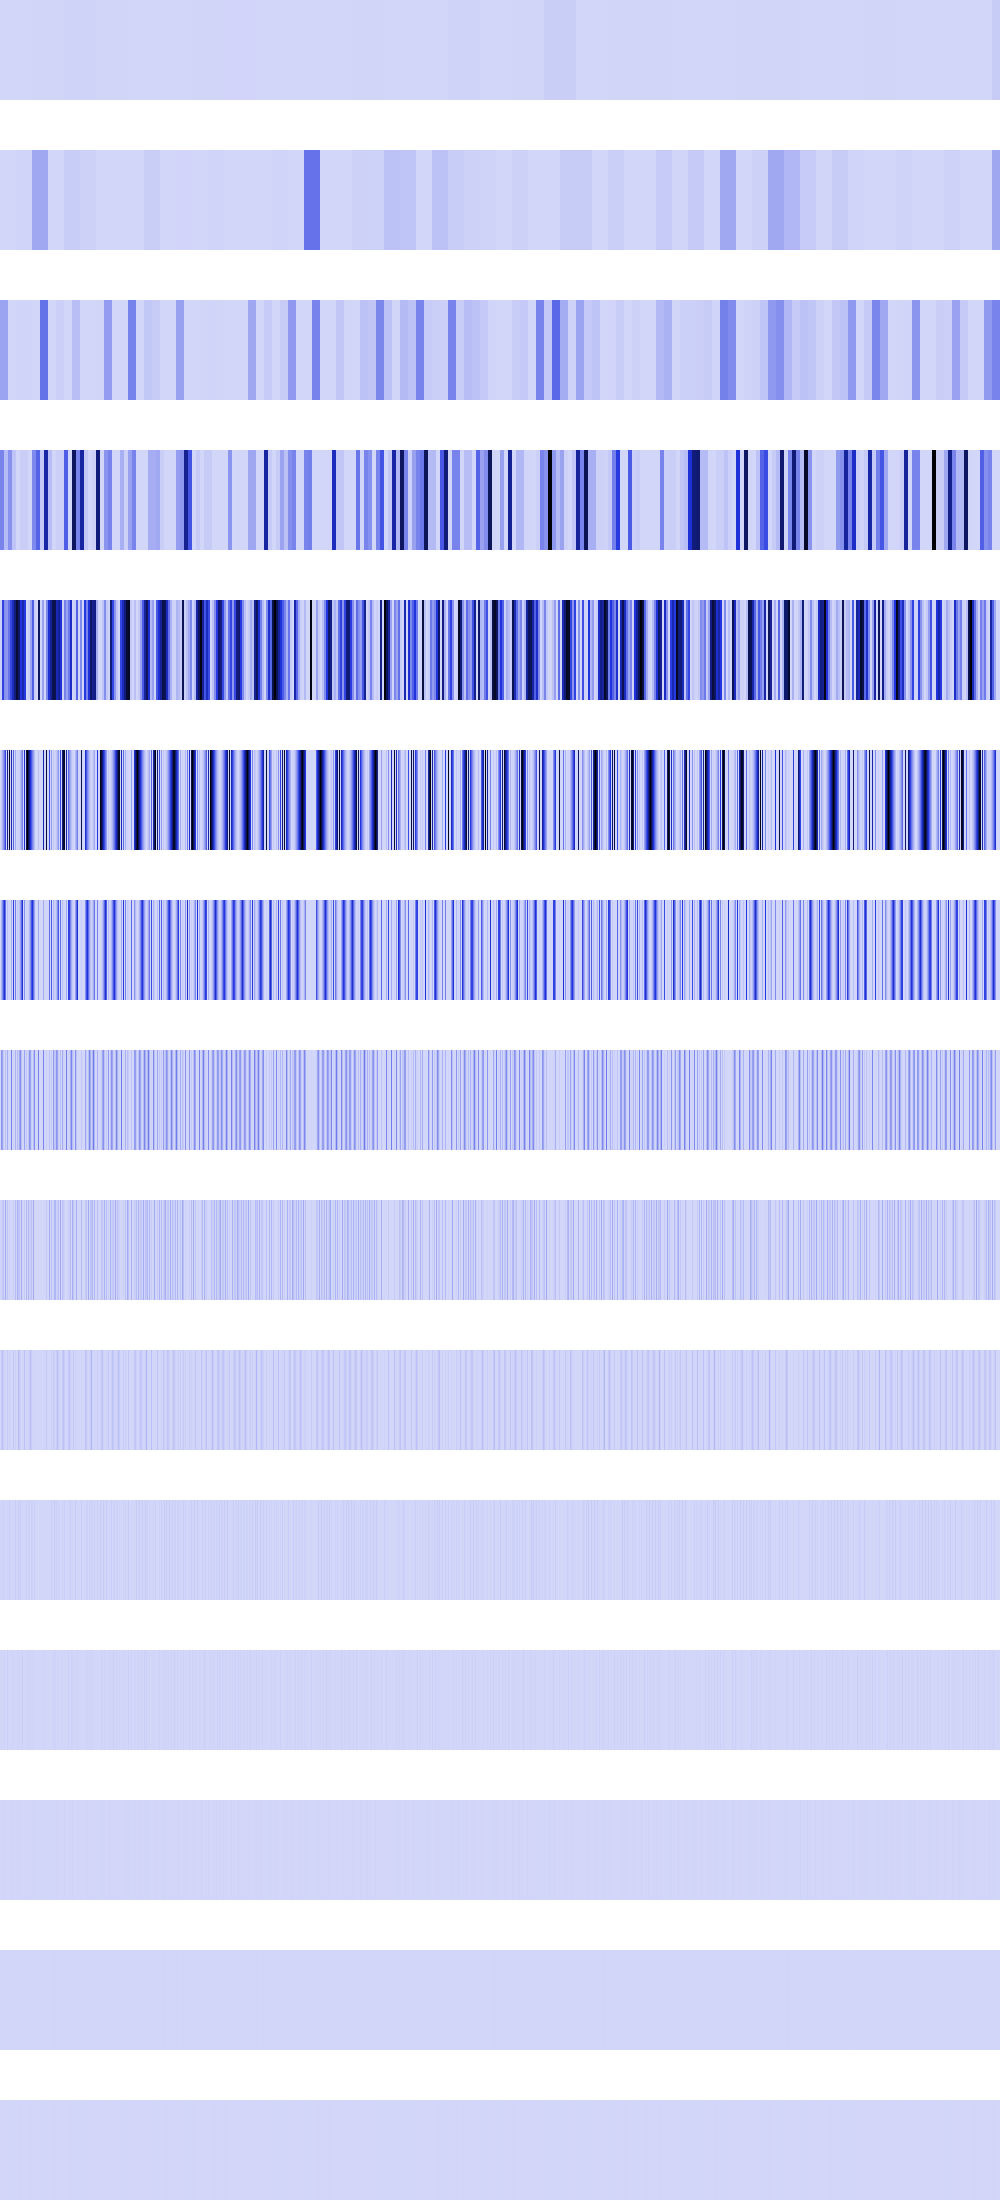

The file beside this chart, header and first rows:
0, 0, 0, 0, 0, 0, 0, 0, 0, 0, 0, 0, 0, 0, 0, 0, 0, 0, 0, 0, 0, 0, 0, 0
0, 0, 0, 0, 0, 0, 0, 0, 0, 0, 0, 0, 0, 0, 0, 0, 5798412, 5798412, 5798412, 5798412, 5798412, 5798412, 5798412, 5798412
147477984, 147477984, 147477984, 147477984, 147477984, 147477984, 147477984, 147477984, 0, 0, 0, 0, 0, 0, 0, 0, 5798412, 5798412, 5798412, 5798412, 5798412, 5798412, 5798412, 5798412
241368800, 241368800, 241368800, 241368800, 76597904, 76597904, 76597904, 76597904, 199147616, 199147616, 199147616, 199147616, 53698880, 53698880, 53698880, 53698880, 295936, 295936, 295936, 295936, 23193648, 23193648, 23193648, 23193648
11505664, 11505664, 436641184, 436641184, 199147616, 199147616, 184090624, 184090624, 287638464, 287638464, 414198144, 414198144, 563775488, 563775488, 736362496, 736362496, 931968896, 931968896, 796590464, 796590464, 483295296, 483295296, 616628224, 616628224
0, 46022656, 103549536, 184090624, 287638464, 414198144, 0, 736362496, 0, 999559488, 0, 616628224, 0, 325727424, 0, 126877696, 0, 20070400, 1478656, 32444416, 82591744, 155748080, 251920384, 0
0, 92045312, 207101952, 368181248, 499781952, 308314112, 0, 63438848, 0, 2654208, 0, 125960192, 0, 433356800, 0, 253755392, 0, 40140800, 12984320, 64888832, 165183488, 311499712, 503840768, 0
0, 184090624, 154157056, 31719424, 1327104, 62980096, 0, 126877696, 0, 5308416, 0, 251920384, 0, 11075584, 0, 104857600, 0, 80281600, 25968640, 129777664, 212926464, 60964864, 1048576, 0
0, 15859712, 31490048, 63438848, 2654208, 125960192, 0, 52428800, 0, 10616832, 0, 524288, 0, 22151168, 0, 75497472, 0, 110231552, 51937280, 49840128, 6422528, 121929728, 2097152, 0
0, 31719424, 62980096, 26214400, 5308416, 262144, 0, 37748736, 0, 21233664, 0, 1048576, 0, 44302336, 0, 16777216, 0, 2359296, 70320128, 40960000, 12845056, 589824, 4194304, 0
0, 13107200, 131072, 18874368, 10616832, 524288, 0, 8388608, 0, 25690112, 0, 2097152, 0, 4718592, 0, 33554432, 0, 4718592, 31588352, 6422528, 25690112, 1179648, 8388608, 0
0, 9437184, 262144, 4194304, 12845056, 1048576, 0, 16777216, 0, 1048576, 0, 4194304, 0, 9437184, 0, 0, 0, 9437184, 4456448, 12845056, 1048576, 2359296, 16777216, 0
0, 2097152, 524288, 8388608, 524288, 2097152, 0, 0, 0, 2097152, 0, 8388608, 0, 2097152, 0, 0, 0, 2097152, 8912896, 524288, 2097152, 4718592, 0, 0
0, 4194304, 1048576, 0, 1048576, 4194304, 0, 0, 0, 4194304, 0, 0, 0, 4194304, 0, 0, 0, 4194304, 1048576, 1048576, 4194304, 1048576, 0, 0
0, 0, 2097152, 0, 2097152, 0, 0, 0, 0, 0, 0, 0, 0, 0, 0, 0, 0, 0, 2097152, 2097152, 0, 2097152, 0, 0
